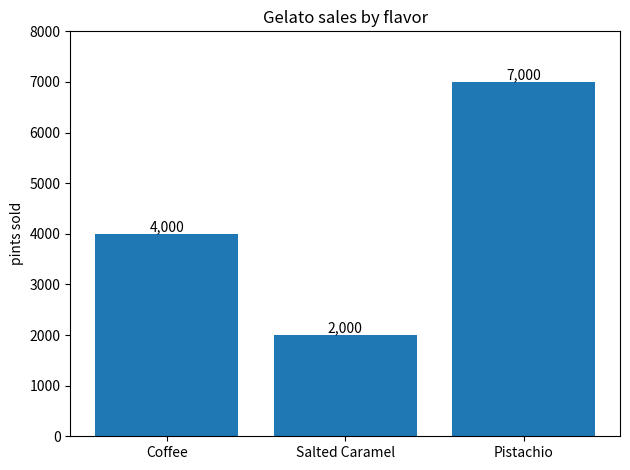

The matplotlib source for this figure:
# ------------------------------------------------------------ #
# File: gelato_sales_bar.py
# Date: 2026-04-26
# Author: Florentino Baez
# Professor: Mauricio Quiroga
# Description: Vertical bar chart of gelato pints sold by flavor, with thousand-separator value labels on top of each bar.
# Explanation: Uses ax.set(...) to bundle ylabel/title/ylim in one call, and ax.bar_label with fmt='{:,.0f}' so each bar's count is shown as e.g. "4,000".
# ------------------------------------------------------------ #

import matplotlib.pyplot as plt

# Categories on the x-axis (one bar per gelato flavor).
fruit_names = ["Coffee", "Salted Caramel", "Pistachio"]

# Pints sold per flavor, aligned with `fruit_names`.
fruit_counts = [4000, 2000, 7000]

fig, ax = plt.subplots()

# Draw the bars and keep the BarContainer so we can label each rectangle.
bar_container = ax.bar(fruit_names, fruit_counts)

# Bundle three axis tweaks in a single call: y-axis label, title, and y-limit
# (8000 leaves a bit of headroom above the tallest bar at 7000).
ax.set(ylabel="pints sold", title="Gelato sales by flavor", ylim=(0, 8000))

# Format each bar's value with a thousands separator and no decimals (e.g. 4,000).
ax.bar_label(bar_container, fmt="{:,.0f}")

plt.tight_layout()
plt.show()
